Run: headless pygame with SDL's dummy video driver; simulated clock (each Clock.tick advances the game by its frame time, no real sleeping); random seed 0; keys injected as events and as key.get_pressed() state; no mouse input.
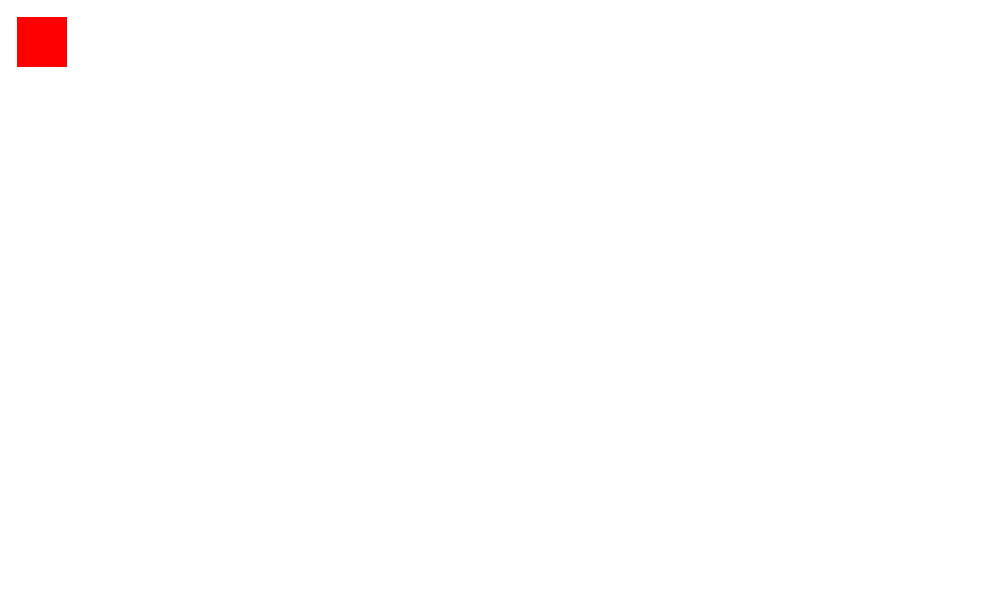
Frame 1 of 4 · flips 1–60 · no input
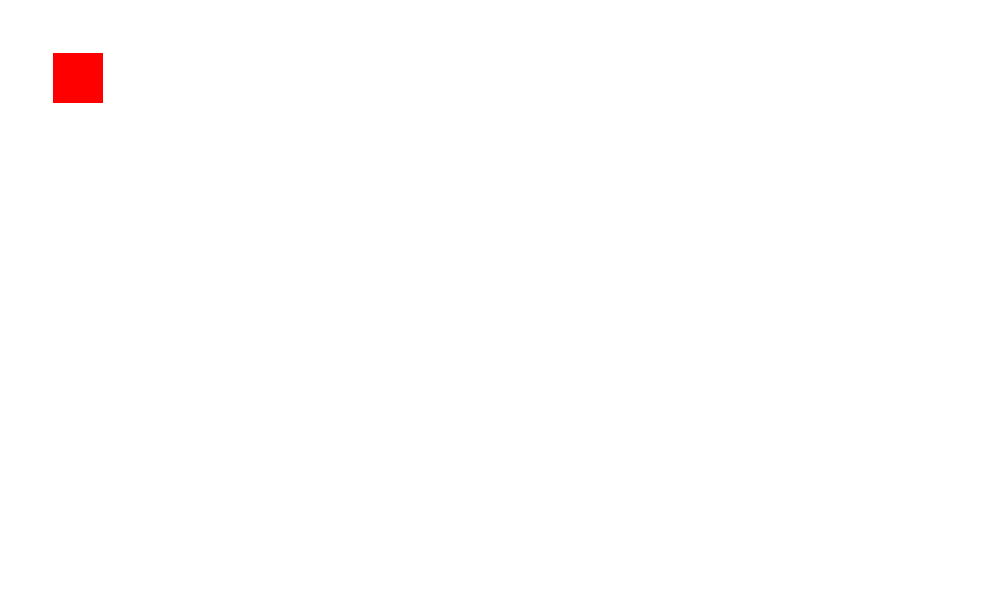
Frame 2 of 4 · flips 61–180 · tapped SPACE, RETURN · held RIGHT (→), D
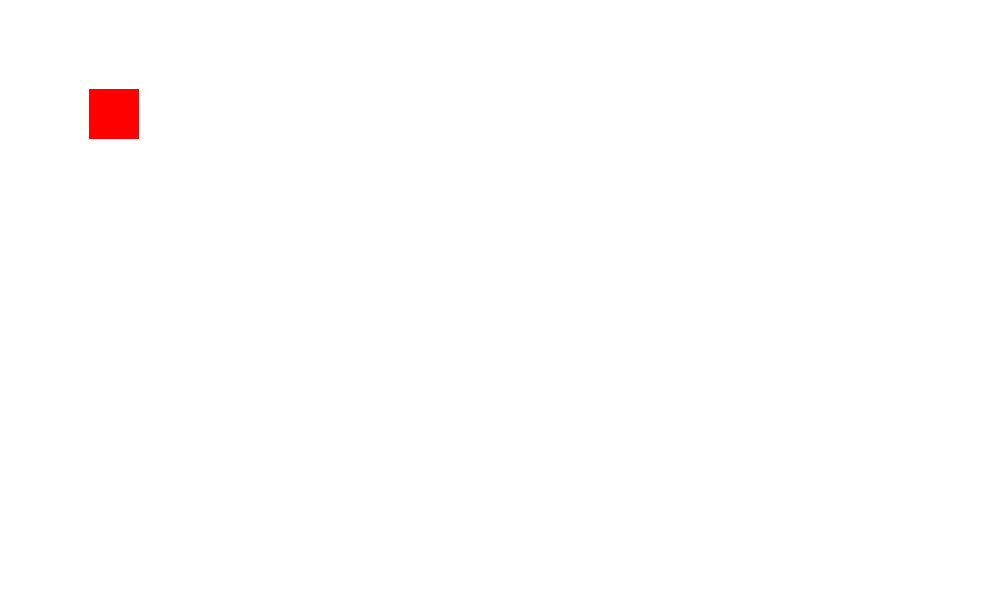
Frame 3 of 4 · flips 181–300 · held DOWN (↓), S
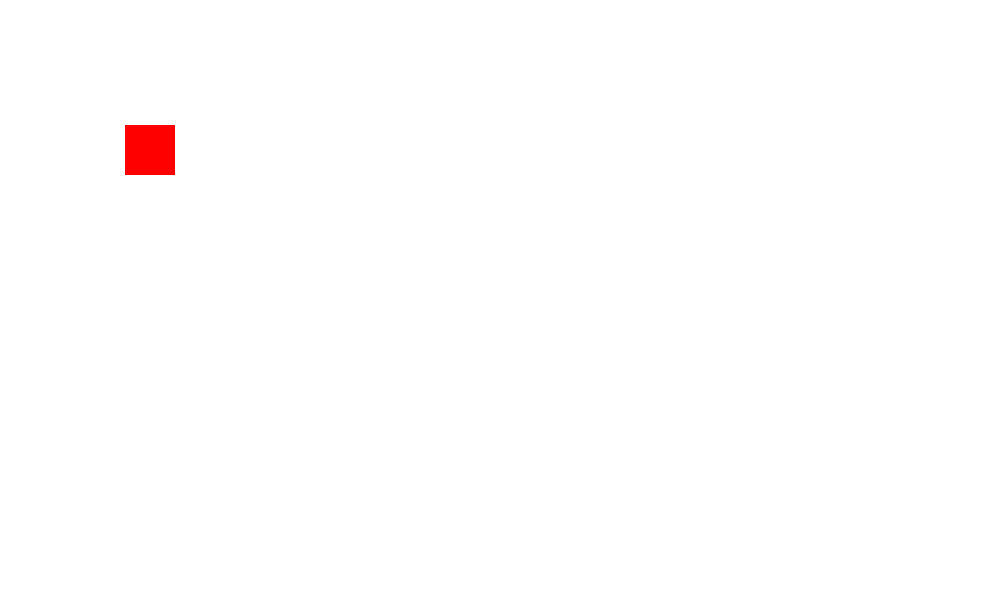
Frame 4 of 4 · flips 301–420 · held LEFT (←), A, UP (↑), W

The pygame program that drew these frames:

import pygame
import random
pygame.init()

SIZE = WIDTH, HEIGHT = 1000,600

SCREEN = pygame.display.set_mode(SIZE)

RED_COLOR = 255,0,0
BLACK_COLOR = 0,0,0
WHITE_COLOR = 255,255,255
BLUE_COLOR = 0,0,255

rect_x = 0
rect_y = 0
rect_w = 50
rect_h = 50

move_x = 0.3
move_y = 0.3

while True:

    # Events
    for event in pygame.event.get():
        # print(event)
        if event.type == pygame.QUIT:
            pygame.quit()   # quit pygame
            quit()  # quit python

    SCREEN.fill(WHITE_COLOR)

    pygame.draw.rect(SCREEN, RED_COLOR, 
    [rect_x, rect_y, rect_w, rect_h])

    rect_x += move_x
    rect_y += move_y

    if rect_x > WIDTH - rect_w:
        move_x = -0.3
    elif rect_x < 0:
        move_x = 0.3

    if rect_y > HEIGHT - rect_h:
        move_y = -0.3
    elif rect_y < 0:
        move_y = 0.3

    # to update the screen
    pygame.display.flip()
